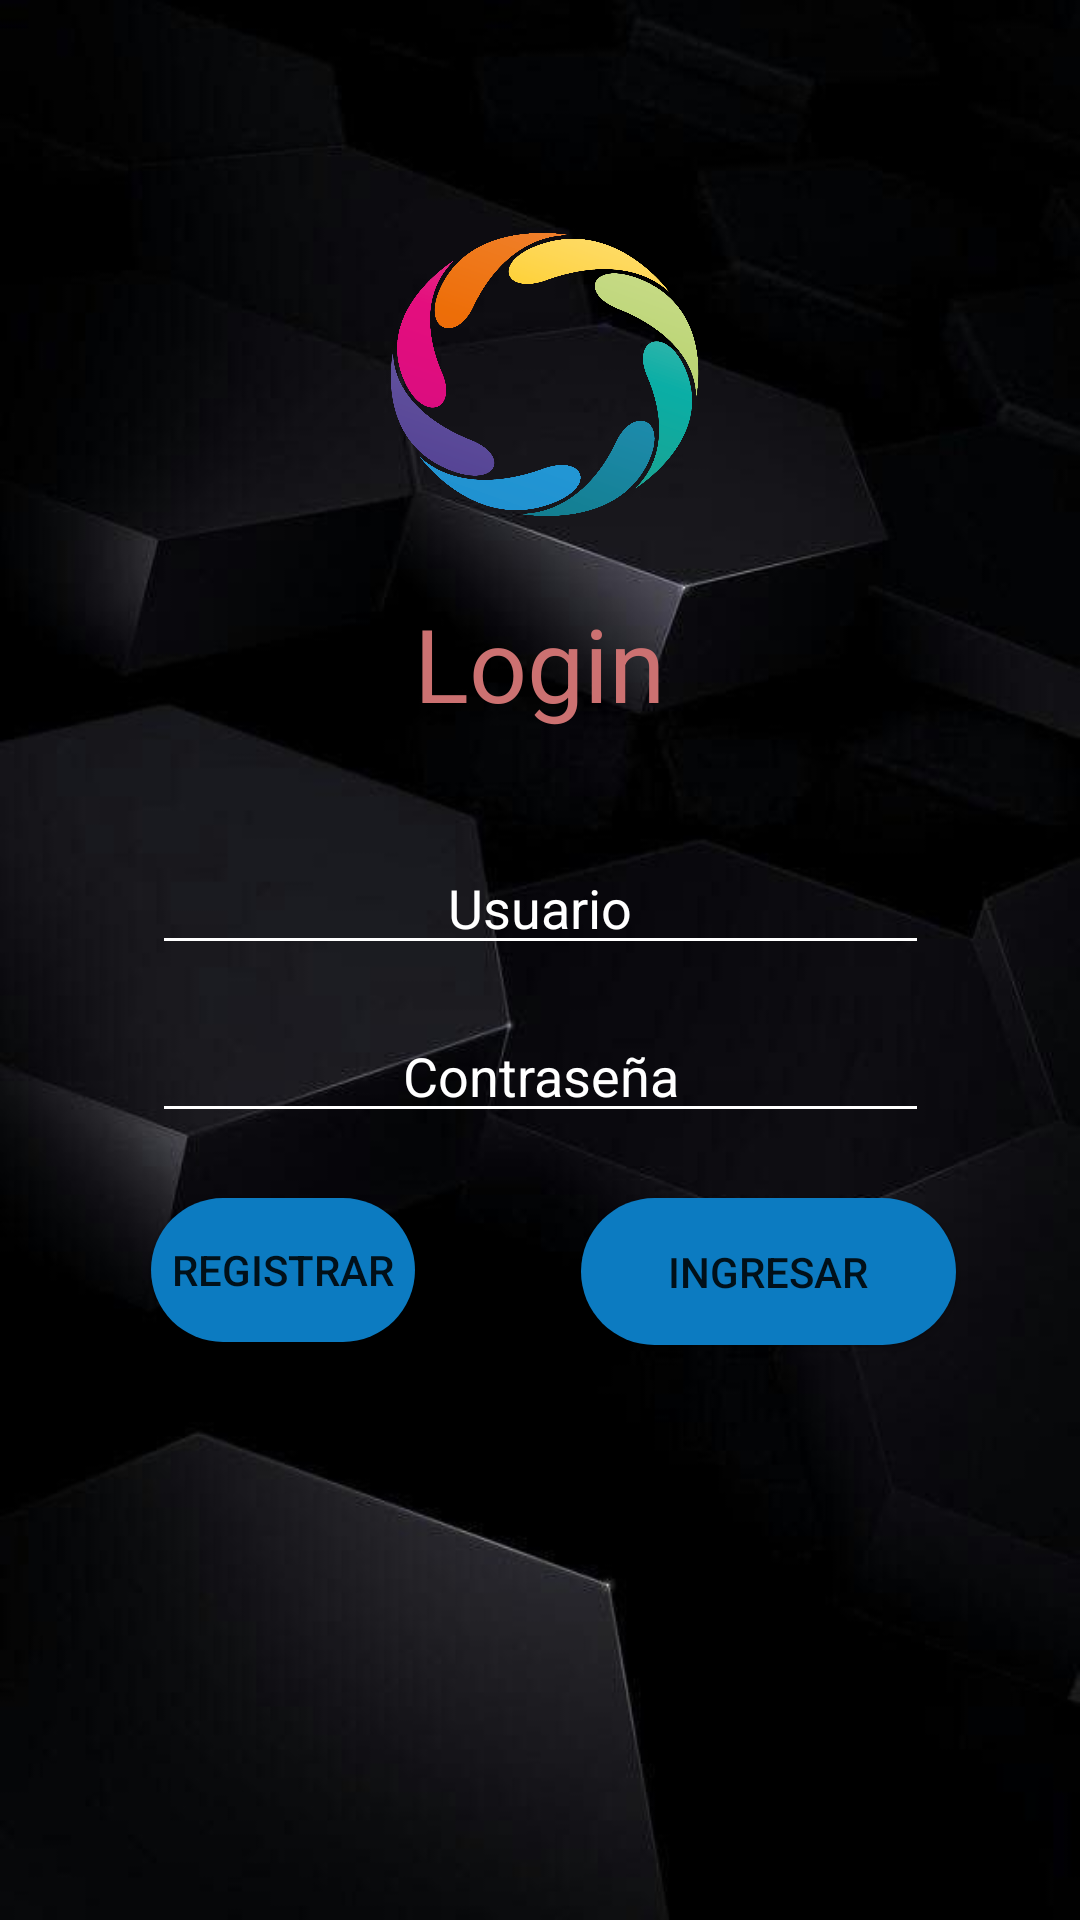

This screen was rendered from an Android layout file. Write that file and the resources it references.
<!-- AndroidManifest.xml: application theme Theme.Ejercisiotp4 -->
<!-- res/layout/activity_login.xml -->
<?xml version="1.0" encoding="utf-8"?>
<androidx.constraintlayout.widget.ConstraintLayout xmlns:android="http://schemas.android.com/apk/res/android"
    xmlns:app="http://schemas.android.com/apk/res-auto"
    xmlns:tools="http://schemas.android.com/tools"
    android:layout_width="match_parent"
    android:layout_height="match_parent"
    android:background="@drawable/_59dd406bfc916d6fec1c97aae1de69f"
    tools:context=".Activity_Login">

    <ImageView
        android:id="@+id/imageView3"
        android:layout_width="125dp"
        android:layout_height="115dp"
        android:background="@drawable/pngwing_com___copia"
        app:layout_constraintBottom_toBottomOf="parent"
        app:layout_constraintEnd_toEndOf="parent"
        app:layout_constraintStart_toStartOf="parent"
        app:layout_constraintTop_toTopOf="parent"
        app:layout_constraintVertical_bias="0.128" />

    <TextView
        android:id="@+id/textView_titulo1"
        android:layout_width="114dp"
        android:layout_height="58dp"
        android:text="@string/login"
        android:textAlignment="center"
        android:textAppearance="@style/TextAppearance.AppCompat.Display1"
        android:textColor="#CC7171"
        app:layout_constraintBottom_toTopOf="@+id/editTextTextPersonName"
        app:layout_constraintEnd_toEndOf="parent"
        app:layout_constraintHorizontal_bias="0.498"
        app:layout_constraintStart_toStartOf="parent"
        app:layout_constraintTop_toBottomOf="@+id/imageView3"
        app:layout_constraintVertical_bias="0.4" />

    <EditText
        android:id="@+id/editTextTextPersonName"
        android:layout_width="259dp"
        android:layout_height="41dp"
        android:backgroundTint="@color/white"
        android:ems="10"
        android:hint="Usuario"
        android:inputType="textPersonName"
        android:textAlignment="center"
        android:textColor="@color/white"
        android:textColorHint="#FFFFFF"
        app:layout_constraintBottom_toTopOf="@+id/editTextNumberPassword"
        app:layout_constraintEnd_toEndOf="parent"
        app:layout_constraintStart_toStartOf="parent"
        app:layout_constraintTop_toBottomOf="@+id/imageView3"
        app:layout_constraintVertical_bias="0.869" />

    <Button
        android:id="@+id/button_registrar"
        android:layout_width="wrap_content"
        android:layout_height="wrap_content"
        android:background="@drawable/tema_boton_redondo"
        android:text="Registrar"
        app:layout_constraintBottom_toBottomOf="parent"
        app:layout_constraintEnd_toStartOf="@+id/button2_Ingresar"
        app:layout_constraintHorizontal_bias="0.475"
        app:layout_constraintStart_toStartOf="parent"
        app:layout_constraintTop_toTopOf="@+id/button2_Ingresar"
        app:layout_constraintVertical_bias="0.0" />

    <EditText
        android:id="@+id/editTextNumberPassword"
        android:layout_width="259dp"
        android:layout_height="41dp"
        android:backgroundTint="@color/white"
        android:ems="10"
        android:hint="Contraseña"
        android:inputType="numberPassword"
        android:textAlignment="center"
        android:textColorHighlight="#F3EBEB"
        android:textColorHint="#FFFFFF"
        app:layout_constraintBottom_toBottomOf="parent"
        app:layout_constraintEnd_toEndOf="parent"
        app:layout_constraintStart_toStartOf="parent"
        app:layout_constraintTop_toTopOf="parent"
        app:layout_constraintVertical_bias="0.562" />

    <Button
        android:id="@+id/button2_Ingresar"
        android:layout_width="125dp"
        android:layout_height="49dp"
        android:background="@drawable/tema_boton_redondo"
        android:text="Ingresar"
        app:layout_constraintBottom_toBottomOf="parent"
        app:layout_constraintEnd_toEndOf="parent"
        app:layout_constraintHorizontal_bias="0.776"
        app:layout_constraintStart_toStartOf="@+id/editTextNumberPassword"
        app:layout_constraintTop_toBottomOf="@+id/editTextNumberPassword"
        app:layout_constraintVertical_bias="0.102" />

</androidx.constraintlayout.widget.ConstraintLayout>
<!-- resources referenced by this layout -->
<resources>
  <color name="white">#FFFFFFFF</color>
  <!-- drawable _59dd406bfc916d6fec1c97aae1de69f: jpg bitmap (drawable, 18775 bytes) -->
  <!-- drawable pngwing_com___copia: png bitmap (drawable-mdpi, 127319 bytes) -->
  <!-- drawable tema_boton_redondo (drawable) -->
  <?xml version="1.0" encoding="utf-8"?>
  <shape xmlns:android="http://schemas.android.com/apk/res/android">
      <corners android:radius="50dp" />
      <solid android:color="#0C7BC1" />
      <stroke android:width="0dip" />
  </shape>
  <string name="login">Login</string>
  <style name="Theme.Ejercisiotp4" parent="Theme.MaterialComponents.DayNight.DarkActionBar">
          
          <item name="colorPrimary">@color/purple_500</item>
          <item name="colorPrimaryVariant">@color/purple_700</item>
          <item name="colorOnPrimary">@color/white</item>
          
          <item name="colorSecondary">@color/teal_200</item>
          <item name="colorSecondaryVariant">@color/teal_700</item>
          <item name="colorOnSecondary">@color/black</item>
          
          <item name="android:statusBarColor" tools:targetApi="l">?attr/colorPrimaryVariant</item>
          
      </style>
  <color name="purple_500">#FF6200EE</color>
  <color name="purple_700">#FF3700B3</color>
  <color name="teal_200">#FF03DAC5</color>
  <color name="teal_700">#FF018786</color>
  <color name="black">#FF000000</color>
</resources>
